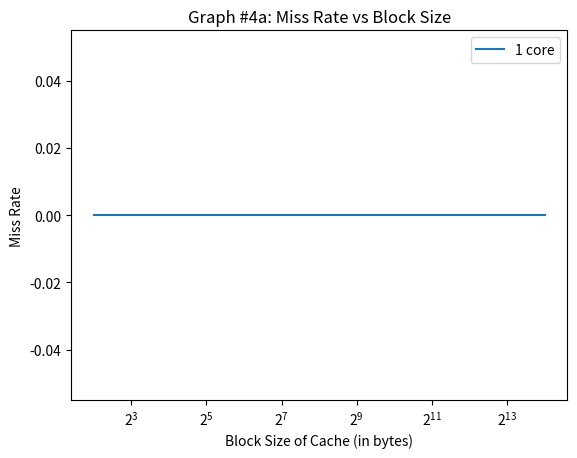

The script that saved this image:
#!/usr/bin/python3

import sys
import os
import time
import matplotlib.pyplot as plt

# associtivity range
assoc_range = [4]
# block size range
bsize_range = [b for b in range(2, 15)]
# capacity range
cap_range = [16]
# number of cores (1, 2, 4)
cores = [1]
# coherence protocol: (none, vi, or msi)
protocol='none'

expname='exp1'
figname='graph4a.png'


def get_stats(logfile, key):
    for line in open(logfile):
        if line[2:].startswith(key):
            line = line.split()
            return float(line[1])
    return 0

def run_exp(logfile, core, cap, bsize, assoc):
    trace = 'trace.%dt.long.txt' % core
    cmd="./p5 -t %s -p %s -n %d -cache %d %d %d >> %s" % (
            trace, protocol, core, cap, bsize, assoc, logfile)
    print(cmd)
    os.system(cmd)

def graph():
    timestr = time.strftime("%m.%d-%H_%M_%S")
    folder = "results/"+expname+"/"+timestr+"/"
    os.system("mkdir -p "+folder)

    miss_rate = {a:[] for a in assoc_range}

    for a in assoc_range:
        for b in bsize_range:
            for c in cap_range:
                for d in cores:
                    logfile = folder+"%s-%02d-%02d-%02d-%02d.out" % (
                            protocol, d, c, b, a)
                    run_exp(logfile, d, c, b, a)
                    miss_rate[a].append(get_stats(logfile, 'miss_rate')/100)

    plots = []
    for a in miss_rate:
        p, = plt.plot([2**i for i in bsize_range], miss_rate[a], label='Write-Back')
        plots.append(p)

    plt.legend(plots, ['1 core'])
    plt.xscale('log', base=2)
    plt.title('Graph #4a: Miss Rate vs Block Size')
    plt.xlabel('Block Size of Cache (in bytes)')
    plt.ylabel('Miss Rate')
    plt.savefig(figname)
    plt.show()

graph()
